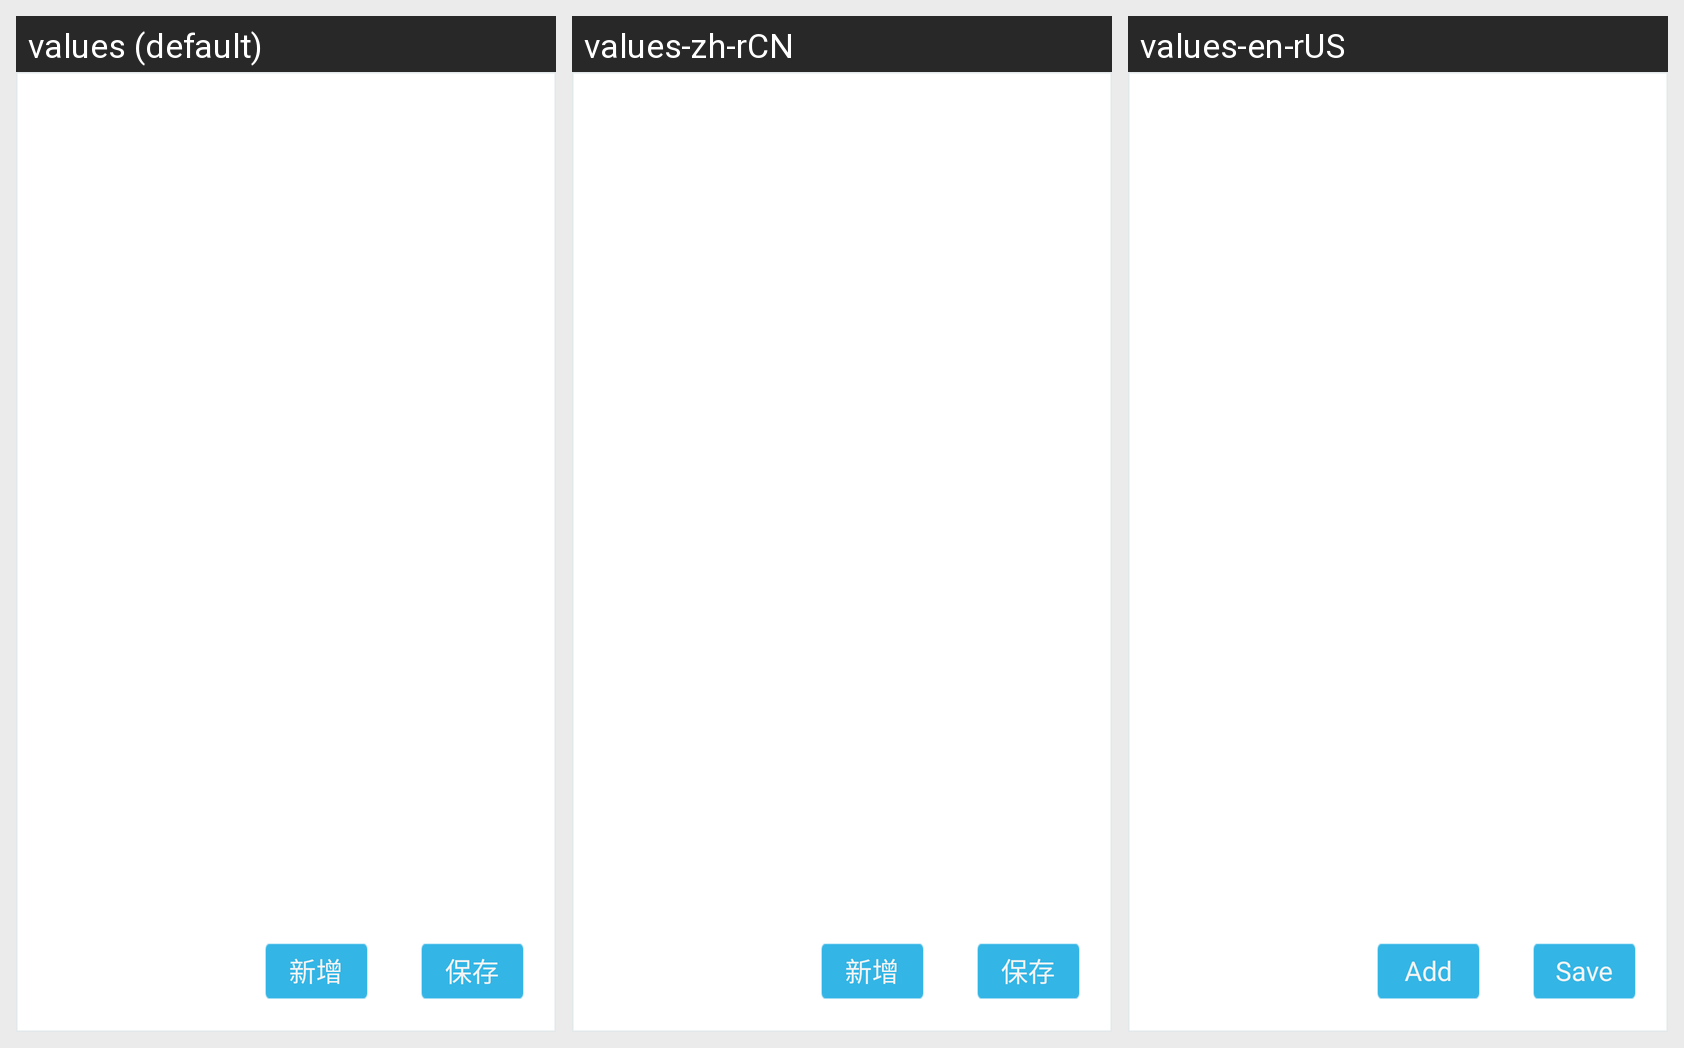

For this localized Android screen grid, give each drawn string resource with its value in every locale shown.
Android screen res/layout/base_ticket_activity2.xml rendered under 3 locales, left to right: values (default), values-zh-rCN, values-en-rUS. Device: Nexus 5 (rendered at 1080×1920; each locale shown at half size, 540×960, under a caption strip naming it); theme AppTheme.
Strings drawn on this screen, with the default value and each locale's value (text and hints the layout hard-codes, and strings that could not be matched under every locale, appear in the picture but are not listed):

save
  values: 保存
  values-zh-rCN: 保存
  values-en-rUS: Save

new_add
  values: 新增
  values-zh-rCN: 新增  [not translated; the default value is used]
  values-en-rUS: Add
